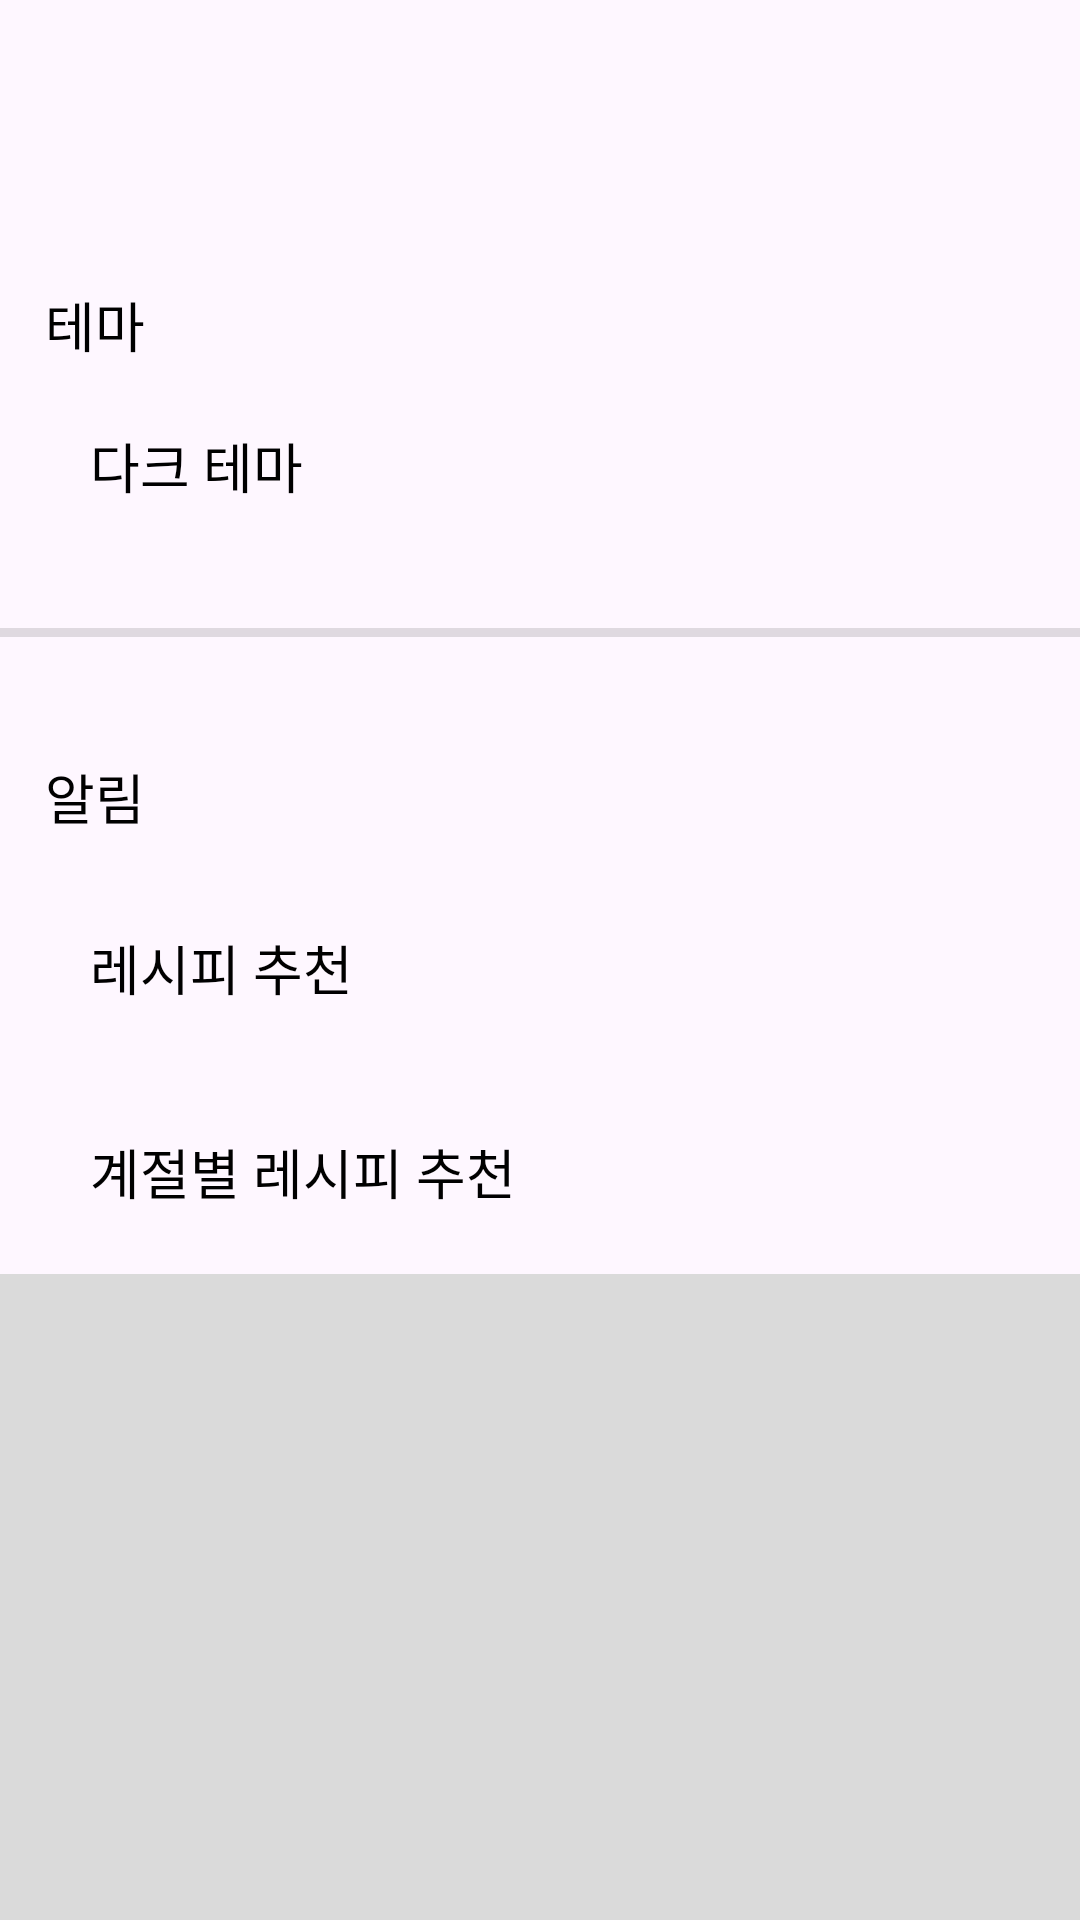

Write the Android layout XML for this screen, with the resource values it uses.
<!-- AndroidManifest.xml: application theme Theme.DamDa -->
<!-- res/layout/fragment_setting.xml -->
<?xml version="1.0" encoding="utf-8"?>
<FrameLayout xmlns:android="http://schemas.android.com/apk/res/android"
    xmlns:app="http://schemas.android.com/apk/res-auto"
    xmlns:tools="http://schemas.android.com/tools"
    android:layout_width="match_parent"
    android:layout_height="match_parent"
    tools:context=".SettingFragment">

    <LinearLayout
        android:layout_width="match_parent"
        android:layout_height="match_parent"
        android:orientation="vertical"
        tools:context=".SettingActivity">

        <LinearLayout
            android:layout_width="match_parent"
            android:layout_height="wrap_content"
            android:gravity="center_horizontal"
            android:orientation="horizontal"
            android:padding="15dp">

            <LinearLayout
                android:layout_width="match_parent"
                android:layout_height="wrap_content"
                android:orientation="vertical"
                tools:ignore="UselessParent">

                <ImageView
                    android:id="@+id/settingBackIV"
                    android:layout_width="25dp"
                    android:layout_height="25dp"
                    android:layout_gravity="start"
                    app:srcCompat="@drawable/baseline_arrow_back_ios_new_24"
                    tools:ignore="ContentDescription" />

            </LinearLayout>

        </LinearLayout>

        <TextView
            android:id="@+id/textView14"
            android:layout_width="wrap_content"
            android:layout_height="wrap_content"
            android:layout_marginStart="15dp"
            android:layout_marginTop="40dp"
            android:fontFamily="@font/cju_bold"
            android:text="테마"
            android:textColor="@color/black"
            android:textSize="18sp" />

        <LinearLayout
            android:layout_width="match_parent"
            android:layout_height="wrap_content"
            android:layout_marginStart="20dp"
            android:layout_marginEnd="20dp"
            android:gravity="center_vertical"
            android:orientation="horizontal"
            android:padding="10dp">

            <TextView
                android:id="@+id/textView18"
                android:layout_width="wrap_content"
                android:layout_height="wrap_content"
                android:fontFamily="@font/cju_bold"
                android:text="다크 테마"
                android:textColor="@color/black"
                android:textSize="18sp" />

            <View
                android:layout_width="0dp"
                android:layout_height="0dp"
                android:layout_weight="1" />

            <com.google.android.material.switchmaterial.SwitchMaterial
                android:id="@+id/settingDarkThemeSW"
                android:layout_width="wrap_content"
                android:layout_height="48dp"
                android:layout_gravity="end"
                android:thumb="@drawable/thumb_selector"
                app:showText="false"
                app:thumbTint="@color/white"
                app:thumbTintMode="src_atop"
                app:track="@drawable/track_selector"
                app:trackTint="#FF6C6C" />

        </LinearLayout>

        <View
            android:id="@+id/divider6"
            android:layout_width="match_parent"
            android:layout_height="3dp"
            android:layout_marginTop="20dp"
            android:background="?android:attr/listDivider" />

        <TextView
            android:id="@+id/textView17"
            android:layout_width="wrap_content"
            android:layout_height="wrap_content"
            android:layout_marginStart="15dp"
            android:layout_marginTop="40dp"
            android:fontFamily="@font/cju_bold"
            android:text="알림"
            android:textColor="@color/black"
            android:textSize="18sp" />

        <LinearLayout
            android:layout_width="match_parent"
            android:layout_height="wrap_content"
            android:layout_marginStart="20dp"
            android:layout_marginTop="10dp"
            android:layout_marginEnd="20dp"
            android:gravity="center_vertical"
            android:orientation="horizontal"
            android:padding="10dp">

            <TextView
                android:id="@+id/textView13"
                android:layout_width="wrap_content"
                android:layout_height="wrap_content"
                android:fontFamily="@font/cju_bold"
                android:text="레시피 추천"
                android:textColor="@color/black"
                android:textSize="18sp" />

            <View
                android:layout_width="0dp"
                android:layout_height="0dp"
                android:layout_weight="1" />

            <com.google.android.material.switchmaterial.SwitchMaterial
                android:id="@+id/settingNotificationReceiveSW"
                android:layout_width="wrap_content"
                android:layout_height="48dp"
                android:layout_gravity="end"
                android:thumb="@drawable/thumb_selector"
                app:showText="false"
                app:thumbTint="@color/white"
                app:track="@drawable/track_selector"
                app:trackTint="#FF6C6C"
                tools:ignore="DuplicateSpeakableTextCheck" />

        </LinearLayout>

        <LinearLayout
            android:layout_width="match_parent"
            android:layout_height="wrap_content"
            android:layout_marginStart="20dp"
            android:layout_marginEnd="20dp"
            android:gravity="center_vertical"
            android:orientation="horizontal"
            android:padding="10dp">

            <TextView
                android:id="@+id/textView16"
                android:layout_width="wrap_content"
                android:layout_height="wrap_content"
                android:fontFamily="@font/cju_bold"
                android:text="계절별 레시피 추천"
                android:textColor="@color/black"
                android:textSize="18sp" />

            <View
                android:layout_width="0dp"
                android:layout_height="0dp"
                android:layout_weight="1" />

            <com.google.android.material.switchmaterial.SwitchMaterial
                android:id="@+id/settingLocationShareSW"
                android:layout_width="wrap_content"
                android:layout_height="48dp"
                android:layout_gravity="end"
                android:thumb="@drawable/thumb_selector"
                app:showText="false"
                app:thumbTint="@color/white"
                app:thumbTintMode="src_atop"
                app:track="@drawable/track_selector"
                app:trackTint="#FF6C6C" />

        </LinearLayout>

        <FrameLayout
            android:layout_width="match_parent"
            android:layout_height="match_parent"
            android:layout_gravity="center"
            android:background="#DADADA"/>


    </LinearLayout>
</FrameLayout>
<!-- resources referenced by this layout -->
<resources>
  <!-- drawable track_selector (drawable) -->
  <?xml version="1.0" encoding="utf-8"?>
  <selector xmlns:android="http://schemas.android.com/apk/res/android">
      <item android:state_checked="true">
          <shape android:dither="true" android:shape="rectangle" android:useLevel="false" android:visible="true">
              <solid android:color="#FF716F" />
              <corners android:radius="25dp" />
              <size android:width="2dp" android:height="18dp" />
          </shape>
      </item>
      <item android:state_checked="false">
          <shape android:dither="true" android:shape="rectangle" android:useLevel="false" android:visible="true">
              <solid android:color="#FF4081" />
              <corners android:radius="25dp" />
              <size android:width="2dp" android:height="18dp" />
          </shape>
      </item>
  </selector>
  <style name="Theme.DamDa" parent="Base.Theme.DamDa" />
  <style name="Base.Theme.DamDa" parent="Theme.Material3.DayNight.NoActionBar">
          
          
      </style>
  <!-- not gathered from this repository: default colours our renderer supplied (Android Studio template values) -->
  <color name="black">#FF000000</color>
  <color name="white">#FFFFFFFF</color>
</resources>
